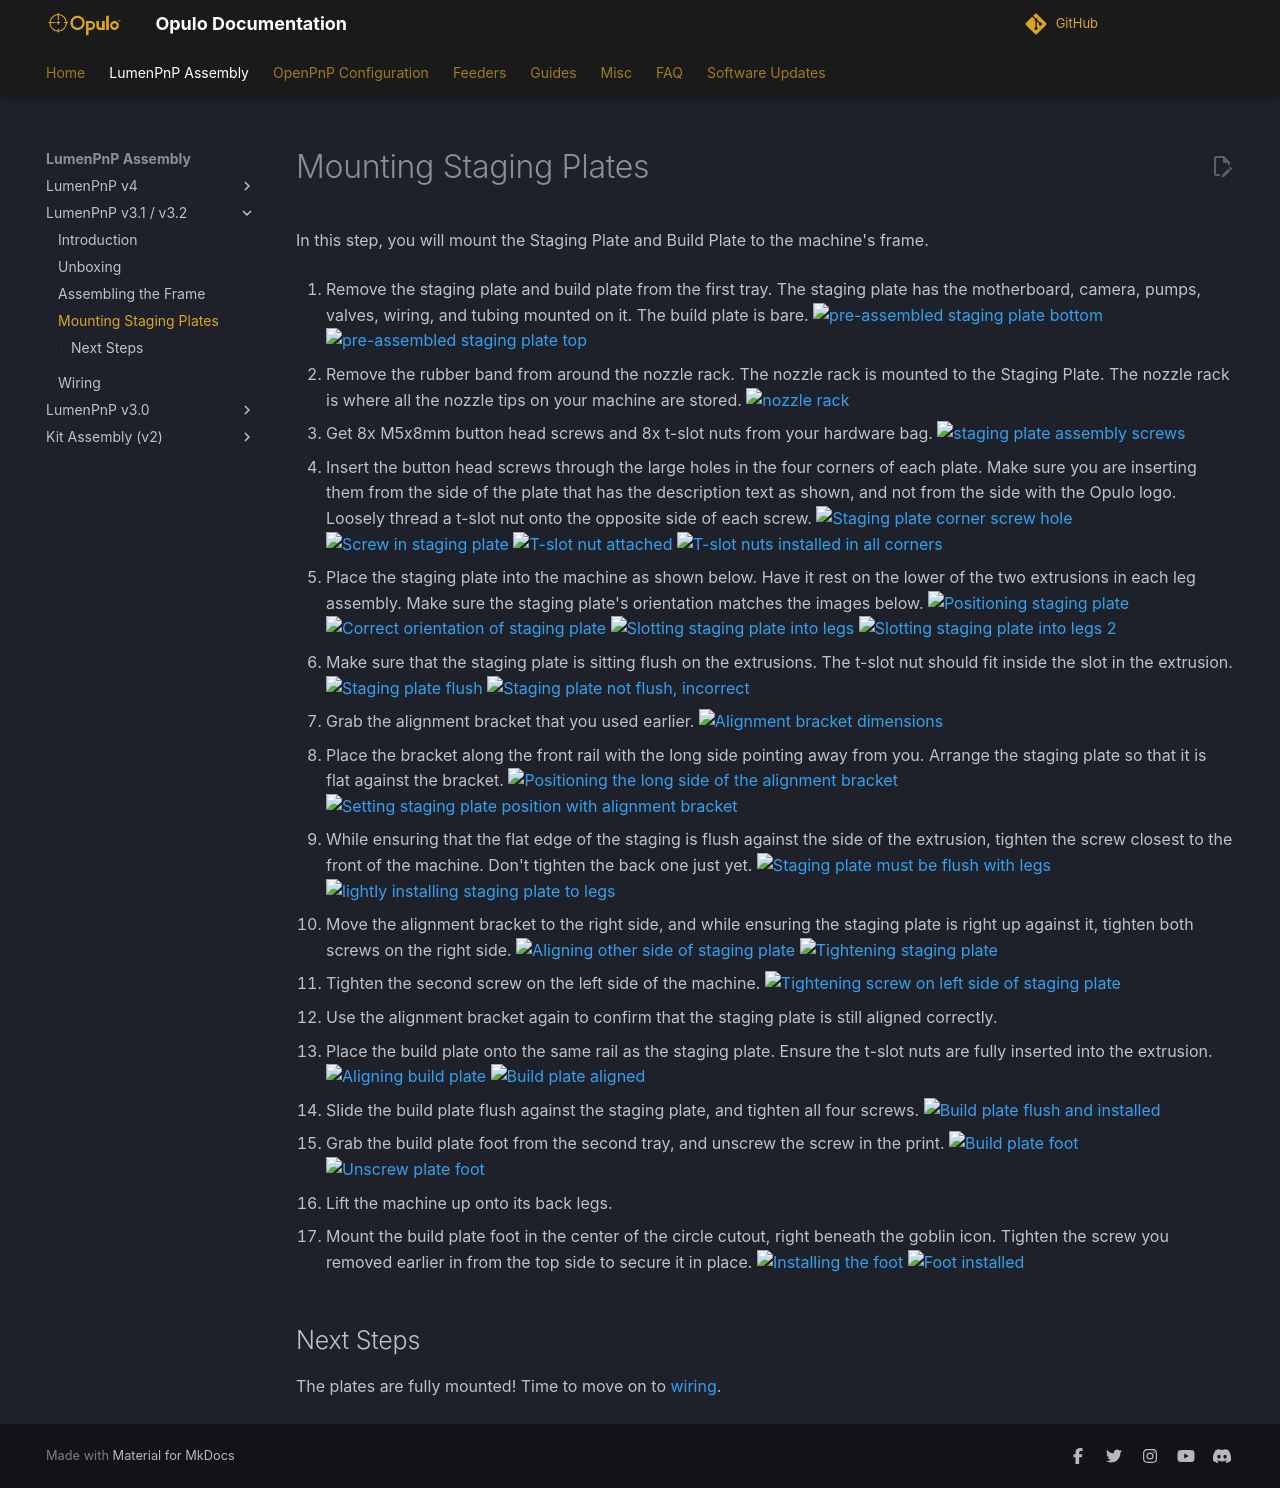

repository: opulo-inc/docs · page: semi-assembly-3-1/mounting-staging-plates-3-1/index.html · generator: mkdocs

# Mounting Staging Plates

In this step, you will mount the Staging Plate and Build Plate to the machine's frame.

1. Remove the staging plate and build plate from the first tray. The staging plate has the motherboard, camera, pumps, valves, wiring, and tubing mounted on it. The build plate is bare.
  ![pre-assembled staging plate bottom](images/staging-plate.webp)
  ![pre-assembled staging plate top](images/build-plate.webp)

2. Remove the rubber band from around the nozzle rack. The nozzle rack is mounted to the Staging Plate. The nozzle rack is where all the nozzle tips on your machine are stored.
  ![nozzle rack](images/nozzle-tip-location.webp)

3. Get 8x M5x8mm button head screws and 8x t-slot nuts from your hardware bag.
  ![staging plate assembly screws](images/plate-hardware.webp)

1. Insert the button head screws through the large holes in the four corners of each plate. Make sure you are inserting them from the side of the plate that has the description text as shown, and not from the side with the Opulo logo. Loosely thread a t-slot nut onto the opposite side of each screw.
  ![Staging plate corner screw hole](images/attaching-plate-hardware-1.webp)
  ![Screw in staging plate](images/attaching-plate-hardware-2.webp)
  ![T-slot nut attached](images/attaching-plate-hardware-3.webp)
  ![T-slot nuts installed in all corners](images/attaching-plate-hardware-4.webp)

1. Place the staging plate into the machine as shown below. Have it rest on the lower of the two extrusions in each leg assembly. Make sure the staging plate's orientation matches the images below.
  ![Positioning staging plate](images/drop-in-staging-1.webp)
  ![Correct orientation of staging plate](images/drop-in-staging-2.webp)
  ![Slotting staging plate into legs](images/drop-in-staging-3.webp)
  ![Slotting staging plate into legs 2](images/drop-in-staging-4.webp)

1. Make sure that the staging plate is sitting flush on the extrusions. The t-slot nut should fit inside the slot in the extrusion.
  ![Staging plate flush](images/staging-seat-good.webp)
  ![Staging plate not flush, incorrect](images/staging-seat-bad.webp)

1. Grab the alignment bracket that you used earlier.
  ![Alignment bracket dimensions](images/alignment-bracket.webp)

1. Place the bracket along the front rail with the long side pointing away from you. Arrange the staging plate so that it is flat against the bracket.
  ![Positioning the long side of the alignment bracket](images/staging-align-left-1.webp)
  ![Setting staging plate position with alignment bracket](images/staging-align-left-2.webp)

1. While ensuring that the flat edge of the staging is flush against the side of the extrusion, tighten the screw closest to the front of the machine. Don't tighten the back one just yet.
  ![Staging plate must be flush with legs](images/plate-flush.webp)
  ![lightly installing staging plate to legs](images/staging-left-screw-1.webp)

1.  Move the alignment bracket to the right side, and while ensuring the staging plate is right up against it, tighten both screws on the right side.
  ![Aligning other side of staging plate](images/staging-right-screw-1.webp)
  ![Tightening staging plate](images/staging-right-screw-2.webp)

1.  Tighten the second screw on the left side of the machine.
  ![Tightening screw on left side of staging plate](images/staging-left-screw-2.webp)

1.  Use the alignment bracket again to confirm that the staging plate is still aligned correctly.
2.  Place the build plate onto the same rail as the staging plate. Ensure the t-slot nuts are fully inserted into the extrusion.
  ![Aligning build plate](images/drop-in-build-1.webp)
  ![Build plate aligned](images/drop-in-build-2.webp)

1.  Slide the build plate flush against the staging plate, and tighten all four screws.
  ![Build plate flush and installed](images/build-alignment.webp)

1.  Grab the build plate foot from the second tray, and unscrew the screw in the print.
  ![Build plate foot](images/build-foot.webp)
  ![Unscrew plate foot](images/build-foot-separated.webp)

1.  Lift the machine up onto its back legs.

2.  Mount the build plate foot in the center of the circle cutout, right beneath the goblin icon. Tighten the screw you removed earlier in from the top side to secure it in place.
  ![Installing the foot](images/mount-build-foot-1.webp)
  ![Foot installed](images/mount-build-foot-2.webp)

## Next Steps

The plates are fully mounted! Time to move on to [wiring](../wiring-3-1/index.md).
